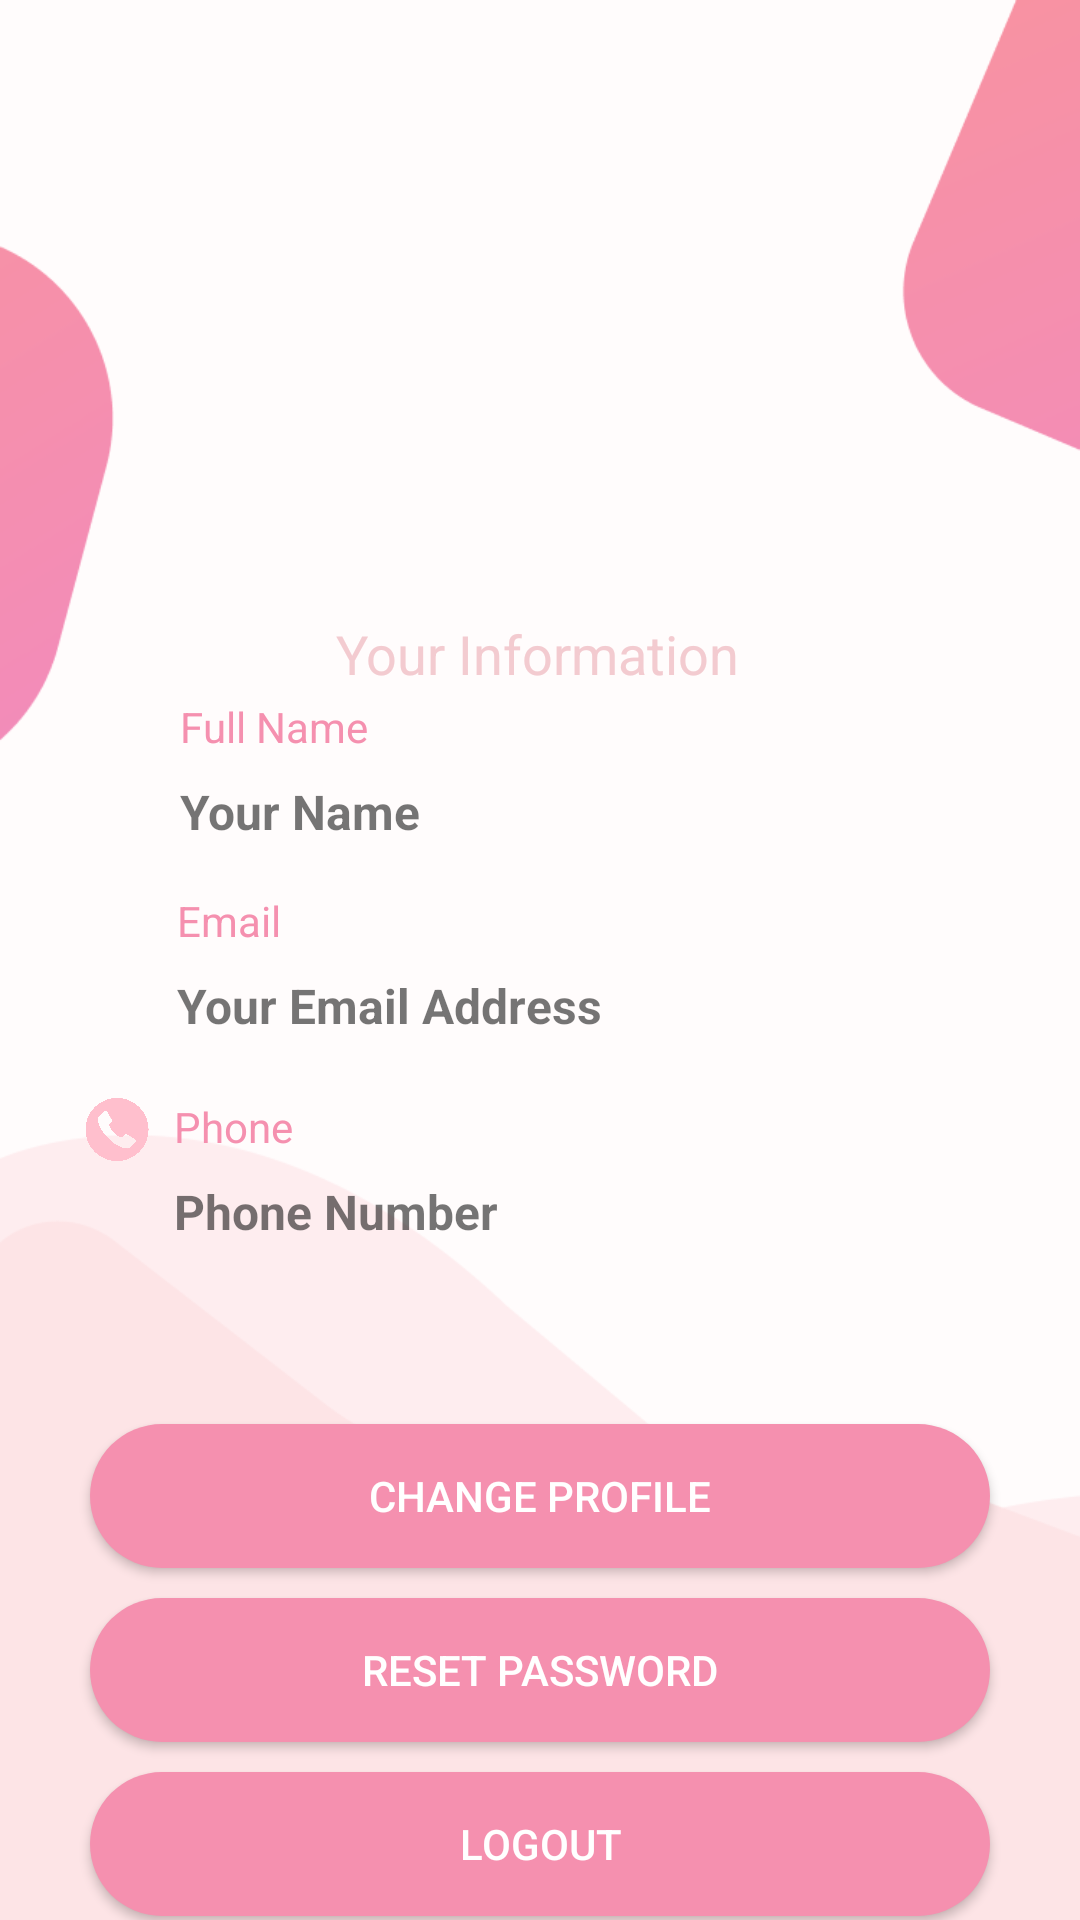

Reconstruct the res/layout file that produces this screen, plus the resources it refers to.
<!-- AndroidManifest.xml: application theme AppTheme -->
<!-- res/layout/fragment_profile.xml -->
<?xml version="1.0" encoding="utf-8"?>
<androidx.constraintlayout.widget.ConstraintLayout xmlns:android="http://schemas.android.com/apk/res/android"
    xmlns:app="http://schemas.android.com/apk/res-auto"
    xmlns:tools="http://schemas.android.com/tools"
    android:layout_width="match_parent"
    android:layout_height="match_parent"
    android:background="@drawable/backgroundfinal">


    <Button
        android:id="@+id/logoutBtn"
        android:layout_width="0dp"
        android:layout_height="wrap_content"
        android:layout_marginStart="30dp"
        android:layout_marginTop="10dp"
        android:layout_marginEnd="30dp"
        android:background="@drawable/buttonprofile_background"
        android:onClick="logout"
        android:text="Logout"
        android:textColor="#FFFFFF"
        app:layout_constraintEnd_toEndOf="parent"
        app:layout_constraintHorizontal_bias="0.0"
        app:layout_constraintStart_toStartOf="parent"
        app:layout_constraintTop_toBottomOf="@+id/resetPasswordLocal" />

    <ImageView
        android:id="@+id/profileImage"
        android:layout_width="118dp"
        android:layout_height="109dp"
        app:layout_constraintBottom_toBottomOf="parent"
        app:layout_constraintEnd_toEndOf="parent"
        app:layout_constraintHorizontal_bias="0.498"
        app:layout_constraintStart_toStartOf="parent"
        app:layout_constraintTop_toTopOf="parent"
        app:layout_constraintVertical_bias="0.152"
        app:srcCompat="@drawable/userprofile" />

    <TextView
        android:id="@+id/profileName"
        android:layout_width="0dp"
        android:layout_height="wrap_content"
        android:layout_marginStart="8dp"
        android:layout_marginTop="8dp"
        android:layout_marginEnd="16dp"
        android:text="Your Name"
        android:textSize="16sp"
        android:textStyle="bold"
        app:layout_constraintEnd_toEndOf="parent"
        app:layout_constraintStart_toEndOf="@+id/imageView2"
        app:layout_constraintTop_toBottomOf="@+id/textView3" />

    <TextView
        android:id="@+id/profileEmail"
        android:layout_width="0dp"
        android:layout_height="wrap_content"
        android:layout_marginStart="8dp"
        android:layout_marginTop="8dp"
        android:layout_marginEnd="16dp"
        android:text="Your Email Address"
        android:textSize="16sp"
        android:textStyle="bold"
        app:layout_constraintEnd_toEndOf="parent"
        app:layout_constraintStart_toEndOf="@+id/imageView3"
        app:layout_constraintTop_toBottomOf="@+id/textView4" />

    <TextView
        android:id="@+id/profilePhone"
        android:layout_width="0dp"
        android:layout_height="wrap_content"
        android:layout_marginStart="8dp"
        android:layout_marginTop="8dp"
        android:layout_marginEnd="16dp"
        android:text="Phone Number"
        android:textSize="16sp"
        android:textStyle="bold"
        app:layout_constraintEnd_toEndOf="parent"
        app:layout_constraintStart_toEndOf="@+id/imageView4"
        app:layout_constraintTop_toBottomOf="@+id/textView5" />

    <TextView
        android:id="@+id/verifyMsg"
        android:layout_width="wrap_content"
        android:layout_height="wrap_content"
        android:layout_marginStart="8dp"
        android:layout_marginTop="8dp"
        android:layout_marginEnd="8dp"
        android:text="Email Not Verfied !"
        android:textColor="#C2185B"
        android:textSize="20sp"
        android:textStyle="bold"
        android:visibility="gone"
        app:layout_constraintEnd_toEndOf="parent"
        app:layout_constraintStart_toStartOf="parent"
        app:layout_constraintTop_toTopOf="parent" />

    <Button
        android:id="@+id/resendCode"
        android:layout_width="wrap_content"
        android:layout_height="wrap_content"
        android:text="Verify Now"
        android:visibility="gone"
        app:layout_constraintEnd_toEndOf="parent"
        app:layout_constraintStart_toStartOf="parent"
        app:layout_constraintTop_toBottomOf="@+id/verifyMsg" />

    <Button
        android:id="@+id/resetPasswordLocal"
        android:layout_width="0dp"
        android:layout_height="wrap_content"
        android:layout_marginStart="30dp"
        android:layout_marginTop="10dp"
        android:layout_marginEnd="30dp"
        android:background="@drawable/buttonprofile_background"
        android:text="Reset Password"
        android:textColor="#FFFFFF"
        app:layout_constraintEnd_toEndOf="parent"
        app:layout_constraintHorizontal_bias="0.0"
        app:layout_constraintStart_toStartOf="parent"
        app:layout_constraintTop_toBottomOf="@+id/changeProfile" />

    <TextView
        android:id="@+id/textView3"
        android:layout_width="0dp"
        android:layout_height="wrap_content"
        android:layout_marginStart="8dp"
        android:layout_marginEnd="16dp"
        android:text="Full Name"
        android:textColor="#F590AF"
        app:layout_constraintEnd_toEndOf="parent"
        app:layout_constraintStart_toEndOf="@+id/imageView2"
        app:layout_constraintTop_toTopOf="@+id/imageView2" />

    <TextView
        android:id="@+id/textView4"
        android:layout_width="0dp"
        android:layout_height="wrap_content"
        android:layout_marginStart="8dp"
        android:layout_marginEnd="16dp"
        android:text="Email"
        android:textColor="#F590AF"
        app:layout_constraintEnd_toEndOf="parent"
        app:layout_constraintStart_toEndOf="@+id/imageView3"
        app:layout_constraintTop_toTopOf="@+id/imageView3" />

    <ImageView
        android:id="@+id/imageView2"
        android:layout_width="24dp"
        android:layout_height="20dp"
        android:layout_marginStart="28dp"
        app:layout_constraintBottom_toBottomOf="parent"
        app:layout_constraintStart_toStartOf="parent"
        app:layout_constraintTop_toBottomOf="@+id/profileImage"
        app:layout_constraintVertical_bias="0.1"
        app:srcCompat="@drawable/userprofile" />

    <ImageView
        android:id="@+id/imageView3"
        android:layout_width="23dp"
        android:layout_height="21dp"
        android:layout_marginStart="28dp"
        android:layout_marginTop="16dp"
        app:layout_constraintStart_toStartOf="parent"
        app:layout_constraintTop_toBottomOf="@+id/profileName"
        app:srcCompat="@drawable/email" />

    <ImageView
        android:id="@+id/imageView4"
        android:layout_width="22dp"
        android:layout_height="21dp"
        android:layout_marginStart="28dp"
        android:layout_marginTop="20dp"
        app:layout_constraintStart_toStartOf="parent"
        app:layout_constraintTop_toBottomOf="@+id/profileEmail"
        app:srcCompat="@drawable/phone" />

    <TextView
        android:id="@+id/textView5"
        android:layout_width="0dp"
        android:layout_height="wrap_content"
        android:layout_marginStart="8dp"
        android:layout_marginEnd="16dp"
        android:text="Phone"
        android:textColor="#F590AF"
        app:layout_constraintEnd_toEndOf="parent"
        app:layout_constraintStart_toEndOf="@+id/imageView4"
        app:layout_constraintTop_toTopOf="@+id/imageView4" />

    <Button
        android:id="@+id/changeProfile"
        android:layout_width="0dp"
        android:layout_height="wrap_content"
        android:layout_marginStart="30dp"
        android:layout_marginTop="60dp"
        android:layout_marginEnd="30dp"
        android:background="@drawable/buttonprofile_background"
        android:text="Change Profile"
        android:textColor="#FFFFFF"
        app:layout_constraintEnd_toEndOf="parent"
        app:layout_constraintHorizontal_bias="0.0"
        app:layout_constraintStart_toStartOf="parent"
        app:layout_constraintTop_toBottomOf="@+id/profilePhone" />

    <TextView
        android:id="@+id/textView6"
        android:layout_width="wrap_content"
        android:layout_height="wrap_content"
        android:layout_marginTop="16dp"
        android:text="Your Information"
        android:textColor="#F3CBD0"
        android:textSize="18sp"
        app:layout_constraintEnd_toEndOf="parent"
        app:layout_constraintHorizontal_bias="0.497"
        app:layout_constraintStart_toStartOf="parent"
        app:layout_constraintTop_toBottomOf="@+id/profileImage" />

</androidx.constraintlayout.widget.ConstraintLayout>
<!-- resources referenced by this layout -->
<resources>
  <!-- drawable backgroundfinal: png bitmap (drawable, 20560 bytes) -->
  <!-- drawable buttonprofile_background (drawable-v24) -->
  <?xml version="1.0" encoding="utf-8"?>
  <shape xmlns:android="http://schemas.android.com/apk/res/android">
      <solid
          android:color="#F590AF"/>
      <corners
          android:radius="30dp"/>
  
  
  
  
  
  </shape>
  <!-- drawable phone: png bitmap (drawable, 83182 bytes) -->
  <style name="AppTheme" parent="Theme.AppCompat.Light.NoActionBar">
          
          <item name="colorPrimary">@color/colorPrimary</item>
          <item name="colorPrimaryDark">@color/colorPrimaryDark</item>
          <item name="colorAccent">@color/colorAccent</item>
  
          <item name="android:windowFullscreen">false</item>
          <item name="android:windowContentOverlay">@null</item>
          <item name="android:fitsSystemWindows">false</item>
      </style>
  <color name="colorPrimary">#E45D53</color>
  <color name="colorPrimaryDark">#AC1A4C</color>
  <color name="colorAccent">#F6689C</color>
</resources>
